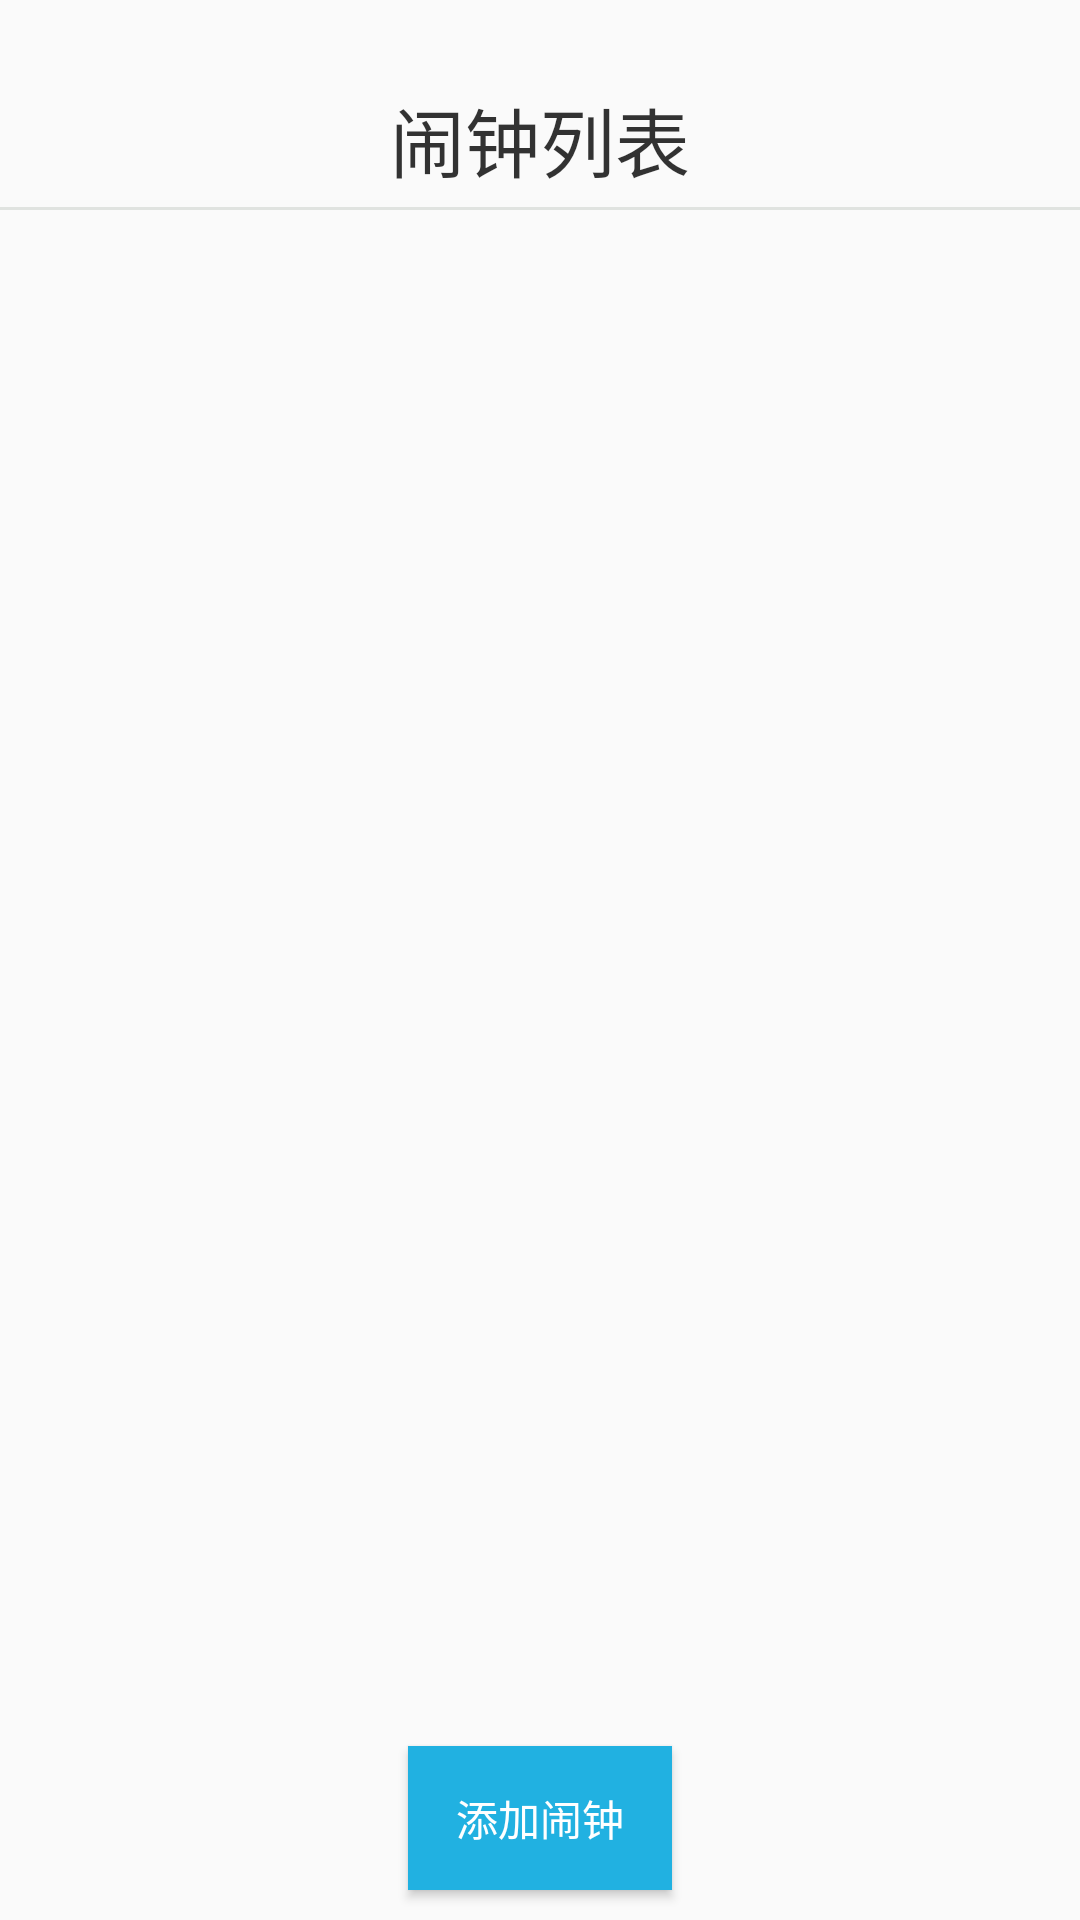

Produce the Android XML layout that renders to this screen, including the resource entries it uses.
<!-- AndroidManifest.xml: application theme AppTheme -->
<!-- res/layout/activity_alarm.xml -->
<?xml version="1.0" encoding="utf-8"?>
<LinearLayout xmlns:android="http://schemas.android.com/apk/res/android"
    android:layout_width="match_parent"
    android:layout_height="match_parent"
    android:orientation="vertical"
    android:paddingTop="24dp">

    <TextView
        android:layout_width="match_parent"
        android:layout_height="45dp"
        android:gravity="center"
        android:text="闹钟列表"
        android:textSize="25sp"
        android:textColor="#cc000000"/>

    <View
        android:layout_width="match_parent"
        android:layout_height="1dp"
        android:background="#4596a397"
        />

    <android.support.v7.widget.RecyclerView
        android:id="@+id/recyclerview_alarm"
        android:layout_width="match_parent"
        android:layout_height="0dp"
        android:layout_weight="1" />


    <Button
        android:id="@+id/alarm_btn_new"
        android:layout_width="wrap_content"
        android:layout_height="wrap_content"
        android:layout_marginBottom="10dp"
        android:layout_gravity="center_horizontal"
        android:text="添加闹钟"
        android:textAllCaps="false"
        android:background="#21b1e1" />

</LinearLayout>
<!-- resources referenced by this layout -->
<resources>
  <style name="AppTheme" parent="Theme.AppCompat.Light.NoActionBar">
          
          <item name="colorPrimary">#f5333131</item>
          <item name="colorPrimaryDark">@color/colorPrimaryDark</item>
          <item name="colorAccent">@color/colorAccent</item>
          <item name="android:textColorPrimary">#FFFFFF</item>
      </style>
  <color name="colorPrimaryDark">#303F9F</color>
  <color name="colorAccent">#FF4081</color>
</resources>
